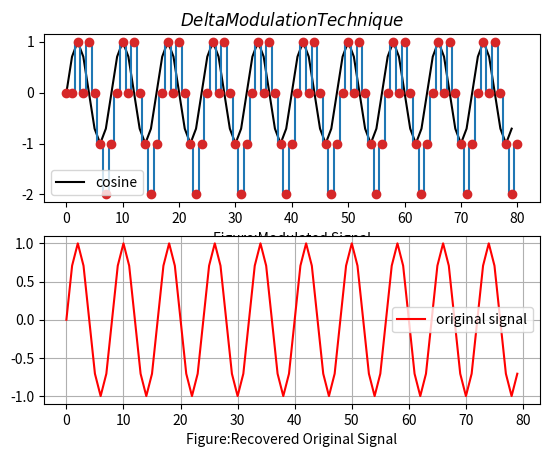

This chart was generated by the following Python code:
# Delta Modulation

import numpy as np
import matplotlib.pyplot as plt
import pylab as pl

#fsz = (7,5)                                 # figure size
Fs = 80                                     # sampling rate
fm = 10                                     # frequency of sinusoid
tlen = 1.0                                  # length in seconds

tt = np.arange(np.round(tlen*Fs))/float(Fs) # generate time axis
xt = np.sin(2*np.pi*fm*tt)                  # generate a sine wave:

pl.subplot(2,1,1)
pl.title(r'$Delta Modulation Technique$')
pl.xlabel('Figure:Modulated Signal')
pl.plot(xt,'-k',label='cosine')
pl.legend(loc='best')

l=len(xt)
delta=1                                     # define step size and plot the delta modulated signal
xn=[0,0]
d=[]

for i in range(1,l):
    if xt[i]>xn[i]:
        d.append(1)
        xn.append(xn[i]+delta)
    else:
        d.append(0)
        xn.append(xn[i]-delta)
x = np.arange(l+1)

plt.step(x,xn ,where='mid', label='mid')
plt.plot(x, xn, 'C3o', alpha=1)
#stairs(xn)

                                            # recover the original signal (apply demodulation)
for i in range(1,len(d)):
    if d[i]>xn[i]:
        d.append(0)
        xn.append(xn[i]-delta)
    else:
        d.append(1)
        xn.append(xn[i]+delta)

pl.subplot(2,1,2)
pl.xlabel('Figure:Recovered Original Signal')
pl.plot(xt,'r',label='original signal')
pl.legend(loc='best')
plt.grid()
plt.show()
